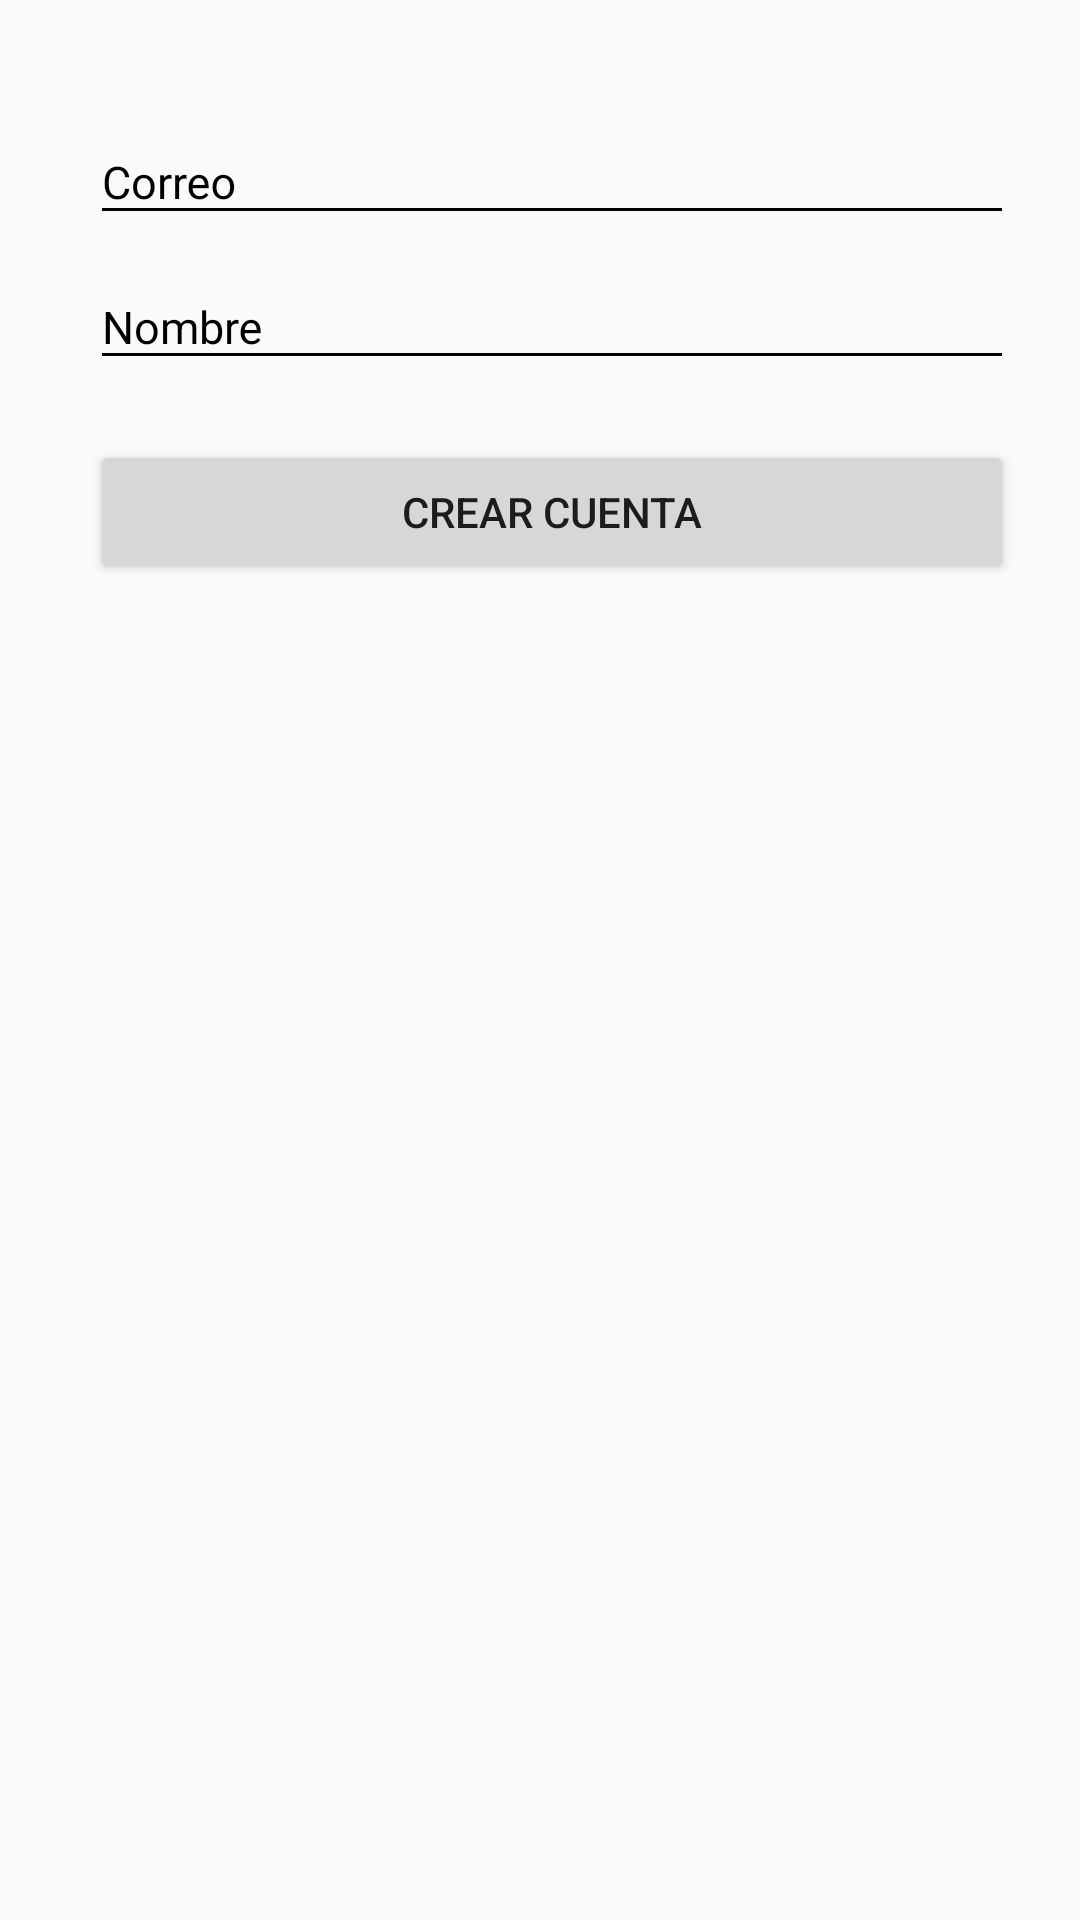

Write the Android layout XML for this screen, with the resource values it uses.
<!-- AndroidManifest.xml: application theme AppTheme -->
<!-- res/layout/activity_create_user.xml -->
<?xml version="1.0" encoding="utf-8"?>
<android.support.design.widget.CoordinatorLayout
    xmlns:android="http://schemas.android.com/apk/res/android"
    xmlns:app="http://schemas.android.com/apk/res-auto"
    xmlns:tools="http://schemas.android.com/tools"
    android:layout_width="match_parent"
    android:layout_height="match_parent"
    tools:context="com.jonmid.sqlite.CreateUserActivity">

    <ScrollView
        android:layout_width="match_parent"
        android:layout_height="match_parent"
        android:fillViewport="true"
        app:layout_behavior="@string/appbar_scrolling_view_behavior">

        <LinearLayout
            android:layout_width="368dp"
            android:layout_height="495dp"
            android:orientation="vertical"
            android:padding="30dp"
            tools:layout_editor_absoluteX="8dp"
            tools:layout_editor_absoluteY="8dp">

            <android.support.design.widget.TextInputLayout
                android:layout_width="match_parent"
                android:layout_height="wrap_content"
                android:theme="@style/EditTextBlack">

                <android.support.design.widget.TextInputEditText
                    android:id="@+id/id_tie_email"
                    android:layout_width="match_parent"
                    android:layout_height="wrap_content"
                    android:hint="@string/str_tie_email" />
            </android.support.design.widget.TextInputLayout>

            <android.support.design.widget.TextInputLayout
                android:layout_width="match_parent"
                android:layout_height="wrap_content"
                android:theme="@style/EditTextBlack">

                <android.support.design.widget.TextInputEditText
                    android:id="@+id/id_tie_name"
                    android:layout_width="match_parent"
                    android:layout_height="wrap_content"
                    android:hint="@string/str_tie_name" />
            </android.support.design.widget.TextInputLayout>

            <LinearLayout
                android:layout_width="match_parent"
                android:layout_height="wrap_content"
                android:layout_marginTop="20dp"
                android:orientation="horizontal">


            <Button
                android:id="@+id/id_btn_returne"
                android:layout_width="match_parent"
                android:layout_height="wrap_content"
                android:text="Crear Cuenta"
                android:onClick="lNext"
                />

            </LinearLayout>

        </LinearLayout>

    </ScrollView>

</android.support.design.widget.CoordinatorLayout>
<!-- resources referenced by this layout -->
<resources>
  <string name="str_tie_email">Correo</string>
  <string name="str_tie_name">Nombre</string>
  <style name="EditTextBlack" parent="TextAppearance.AppCompat">
          <item name="android:textColorHint">@color/editTextColorBlack</item>
          <item name="android:textSize">15dp</item>
          <item name="android:textColorPrimary">@color/editTextColorBlack</item>
          <item name="colorAccent">@color/editTextColorBlack</item>
          <item name="colorControlNormal">@color/editTextColorBlack</item>
          <item name="colorControlActivated">@color/editTextColorBlack</item>
      </style>
  <style name="AppTheme" parent="Theme.AppCompat.Light.DarkActionBar">
          
          <item name="colorPrimary">@color/colorPrimary</item>
          <item name="colorPrimaryDark">@color/colorPrimaryDark</item>
          <item name="colorAccent">@color/colorAccent</item>
      </style>
  <color name="editTextColorBlack">#000000</color>
  <color name="colorPrimary">#acadb4</color>
  <color name="colorPrimaryDark">#991313</color>
  <color name="colorAccent">#9f2329</color>
</resources>
